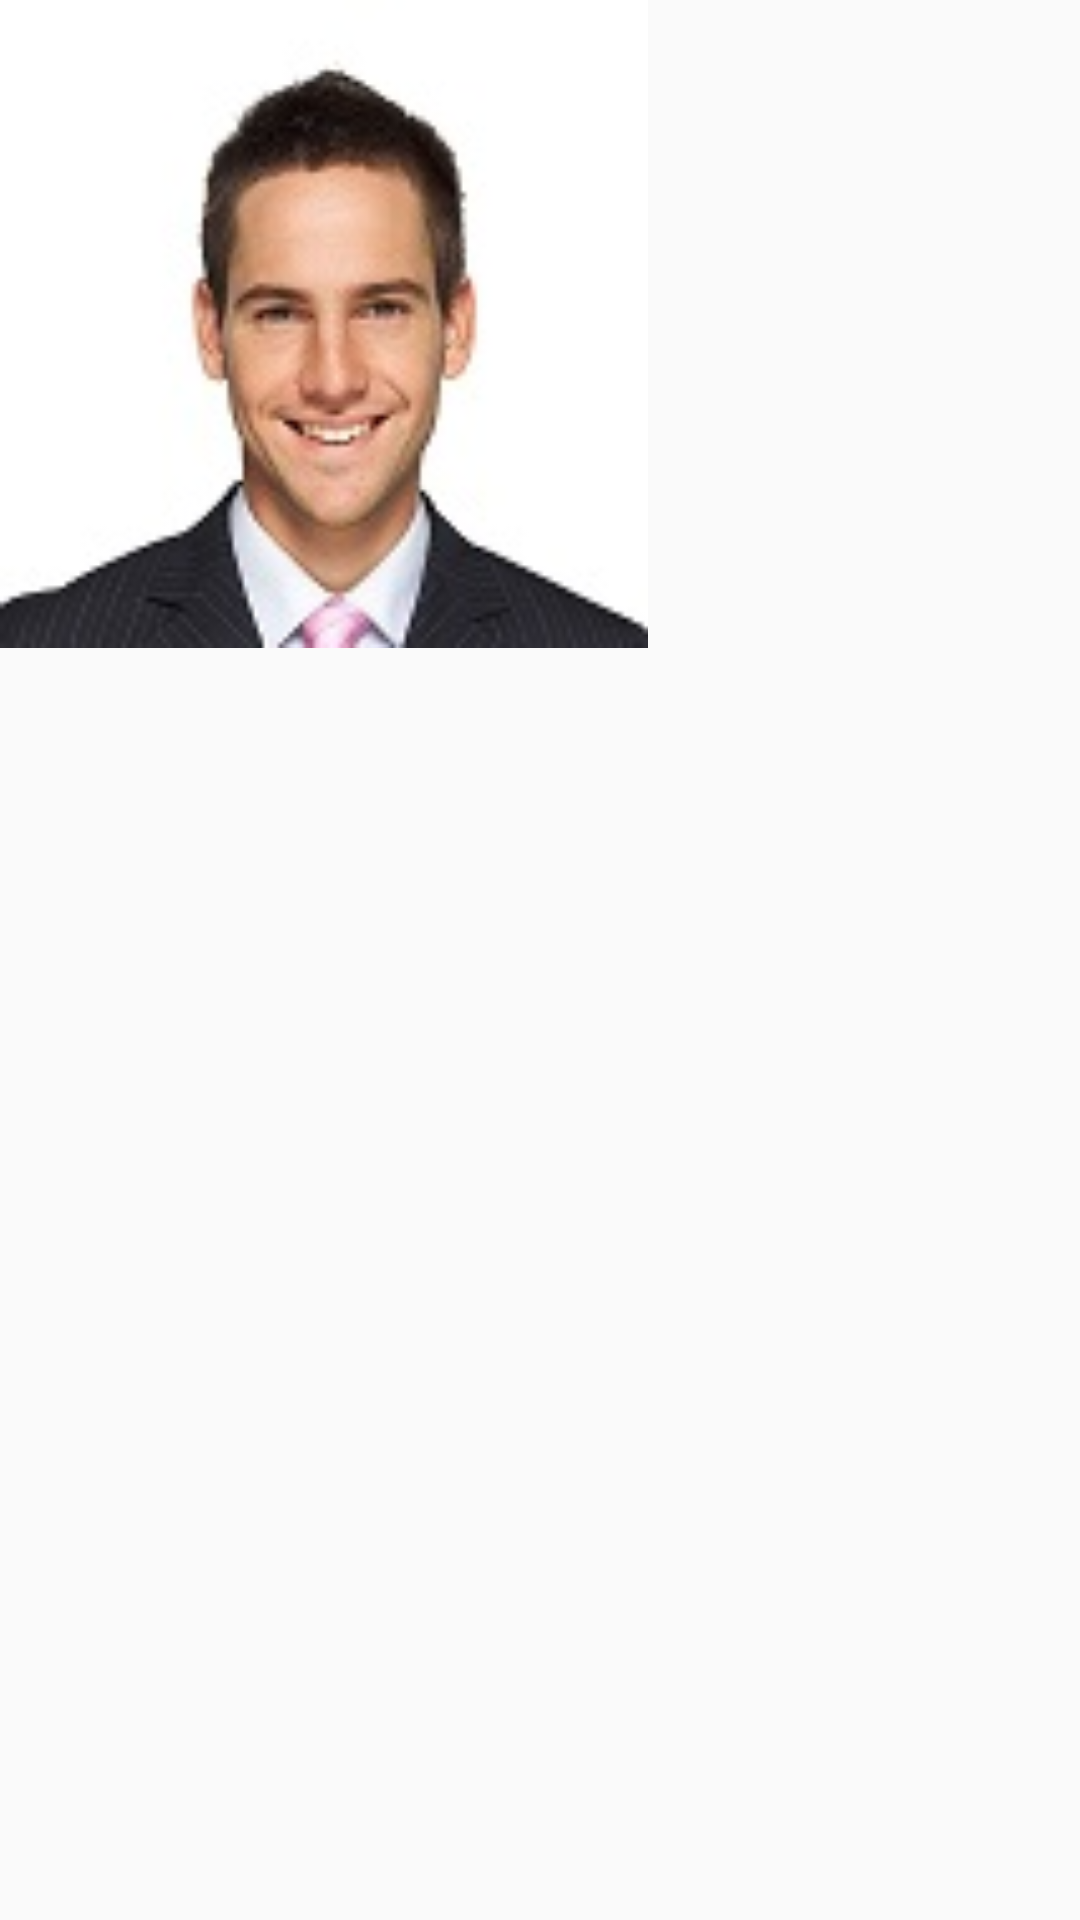

Produce the Android XML layout that renders to this screen, including the resource entries it uses.
<!-- AndroidManifest.xml: application theme AppTheme.NoActionBar -->
<!-- res/layout/layout_chat_image.xml -->
<?xml version="1.0" encoding="utf-8"?>
<layout xmlns:android="http://schemas.android.com/apk/res/android">

    <data class="ImageChatBinding">
        <variable
            name="messageViewModel"
            type="com.chetu.kotlinchat.module.chat.viewmodel.ChatItemViewModel" />
    </data>

    <RelativeLayout
        android:layout_width="wrap_content"
        android:layout_height="wrap_content">

        <ImageView
            android:layout_width="@dimen/dp_180"
            android:layout_height="@dimen/dp_180"
            android:scaleType="centerCrop"
            android:src="@drawable/temp_profile1"/>

    </RelativeLayout>

</layout>
<!-- resources referenced by this layout -->
<resources>
  <dimen name="dp_180">180dp</dimen>
  <!-- drawable temp_profile1: jpg bitmap (drawable, 7601 bytes) -->
  <style name="AppTheme.NoActionBar" parent="AppTheme">
          
          <item name="windowActionBar">false</item>
          <item name="windowNoTitle">true</item>
      </style>
  <style name="AppTheme" parent="Base.Theme.AppCompat.Light.DarkActionBar">
          
          <item name="colorPrimary">@color/colorPrimary</item>
          <item name="colorPrimaryDark">@color/colorPrimaryDark</item>
          <item name="colorAccent">@color/colorAccent</item>
      </style>
  <color name="colorPrimary">#FF5722</color>
  <color name="colorPrimaryDark">#E64A19</color>
  <color name="colorAccent">#4CAF50</color>
</resources>
